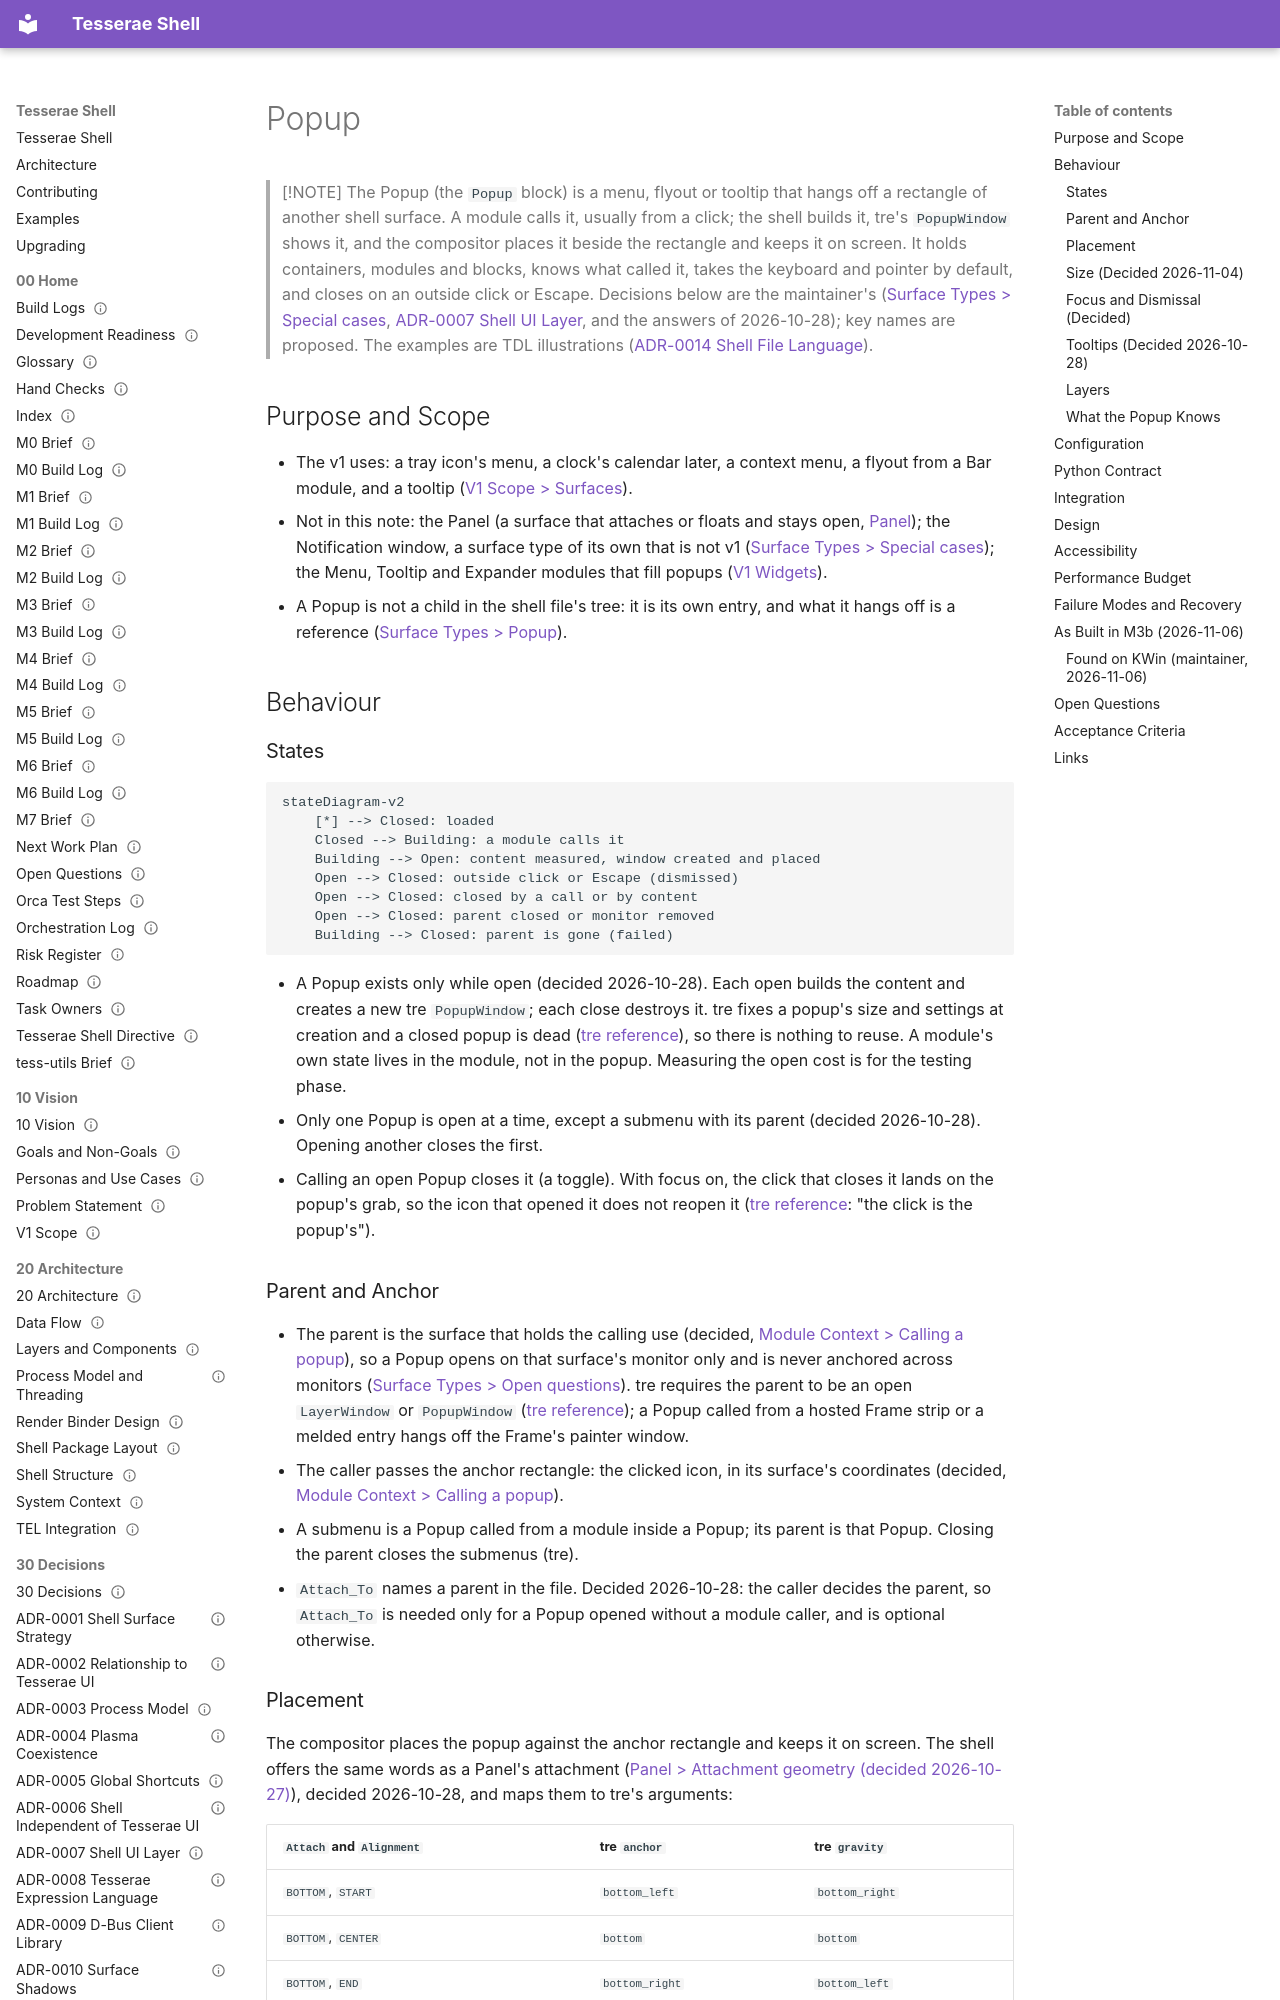

repository: mindderivative/tess-shell · page: 40 Specifications/Surfaces/Popup/index.html · generator: mkdocs

---
title: Popup
aliases: [Popup Surface, kind popup, Menu, Flyout]
type: spec
status: stable
owner: phil
created: 2026-10-28
updated: 2026-11-15
tags: [spec/surface, needs-verification]
---

# Popup

> [!NOTE]
> The Popup (the `Popup` block) is a menu, flyout or tooltip that hangs off a rectangle of another shell surface. A module calls it, usually from a click; the shell builds it, tre's `PopupWindow` shows it, and the compositor places it beside the rectangle and keeps it on screen. It holds containers, modules and blocks, knows what called it, takes the keyboard and pointer by default, and closes on an outside click or Escape. Decisions below are the maintainer's ([Surface Types > Special cases](Surface%20Types.md#special-cases), [ADR-0007 Shell UI Layer](../../30%20Decisions/ADR-0007%20Shell%20UI%20Layer.md), and the answers of 2026-10-28); key names are proposed. The examples are TDL illustrations ([ADR-0014 Shell File Language](../../30%20Decisions/ADR-0014%20Shell%20File%20Language.md)).

## Purpose and Scope

- The v1 uses: a tray icon's menu, a clock's calendar later, a context menu, a flyout from a Bar module, and a tooltip ([V1 Scope > Surfaces](../../10%20Vision/V1%20Scope.md#surfaces)).
- Not in this note: the Panel (a surface that attaches or floats and stays open, [Panel](Panel.md)); the Notification window, a surface type of its own that is not v1 ([Surface Types > Special cases](Surface%20Types.md#special-cases)); the Menu, Tooltip and Expander modules that fill popups ([V1 Widgets](../../50%20Design%20System/V1%20Widgets.md)).
- A Popup is not a child in the shell file's tree: it is its own entry, and what it hangs off is a reference ([Surface Types > Popup](Surface%20Types.md#popup)).

## Behaviour

### States

```mermaid
stateDiagram-v2
    [*] --> Closed: loaded
    Closed --> Building: a module calls it
    Building --> Open: content measured, window created and placed
    Open --> Closed: outside click or Escape (dismissed)
    Open --> Closed: closed by a call or by content
    Open --> Closed: parent closed or monitor removed
    Building --> Closed: parent is gone (failed)
```

- A Popup exists only while open (decided 2026-10-28). Each open builds the content and creates a new tre `PopupWindow`; each close destroys it. tre fixes a popup's size and settings at creation and a closed popup is dead ([tre reference](https://mindderivative.github.io/tre/reference/layer-window/#popupwindow)), so there is nothing to reuse. A module's own state lives in the module, not in the popup. Measuring the open cost is for the testing phase.
- Only one Popup is open at a time, except a submenu with its parent (decided 2026-10-28). Opening another closes the first.
- Calling an open Popup closes it (a toggle). With focus on, the click that closes it lands on the popup's grab, so the icon that opened it does not reopen it ([tre reference](https://mindderivative.github.io/tre/reference/layer-window/#popupwindow): "the click is the popup's").

### Parent and Anchor

- The parent is the surface that holds the calling use (decided, [Module Context > Calling a popup](../../42%20Python%20API/Module%20Context.md#calling-a-popup)), so a Popup opens on that surface's monitor only and is never anchored across monitors ([Surface Types > Open questions](Surface%20Types.md#open-questions)). tre requires the parent to be an open `LayerWindow` or `PopupWindow` ([tre reference](https://mindderivative.github.io/tre/reference/layer-window/#popupwindow)); a Popup called from a hosted Frame strip or a melded entry hangs off the Frame's painter window.
- The caller passes the anchor rectangle: the clicked icon, in its surface's coordinates (decided, [Module Context > Calling a popup](../../42%20Python%20API/Module%20Context.md#calling-a-popup)).
- A submenu is a Popup called from a module inside a Popup; its parent is that Popup. Closing the parent closes the submenus (tre).
- `Attach_To` names a parent in the file. Decided 2026-10-28: the caller decides the parent, so `Attach_To` is needed only for a Popup opened without a module caller, and is optional otherwise.
